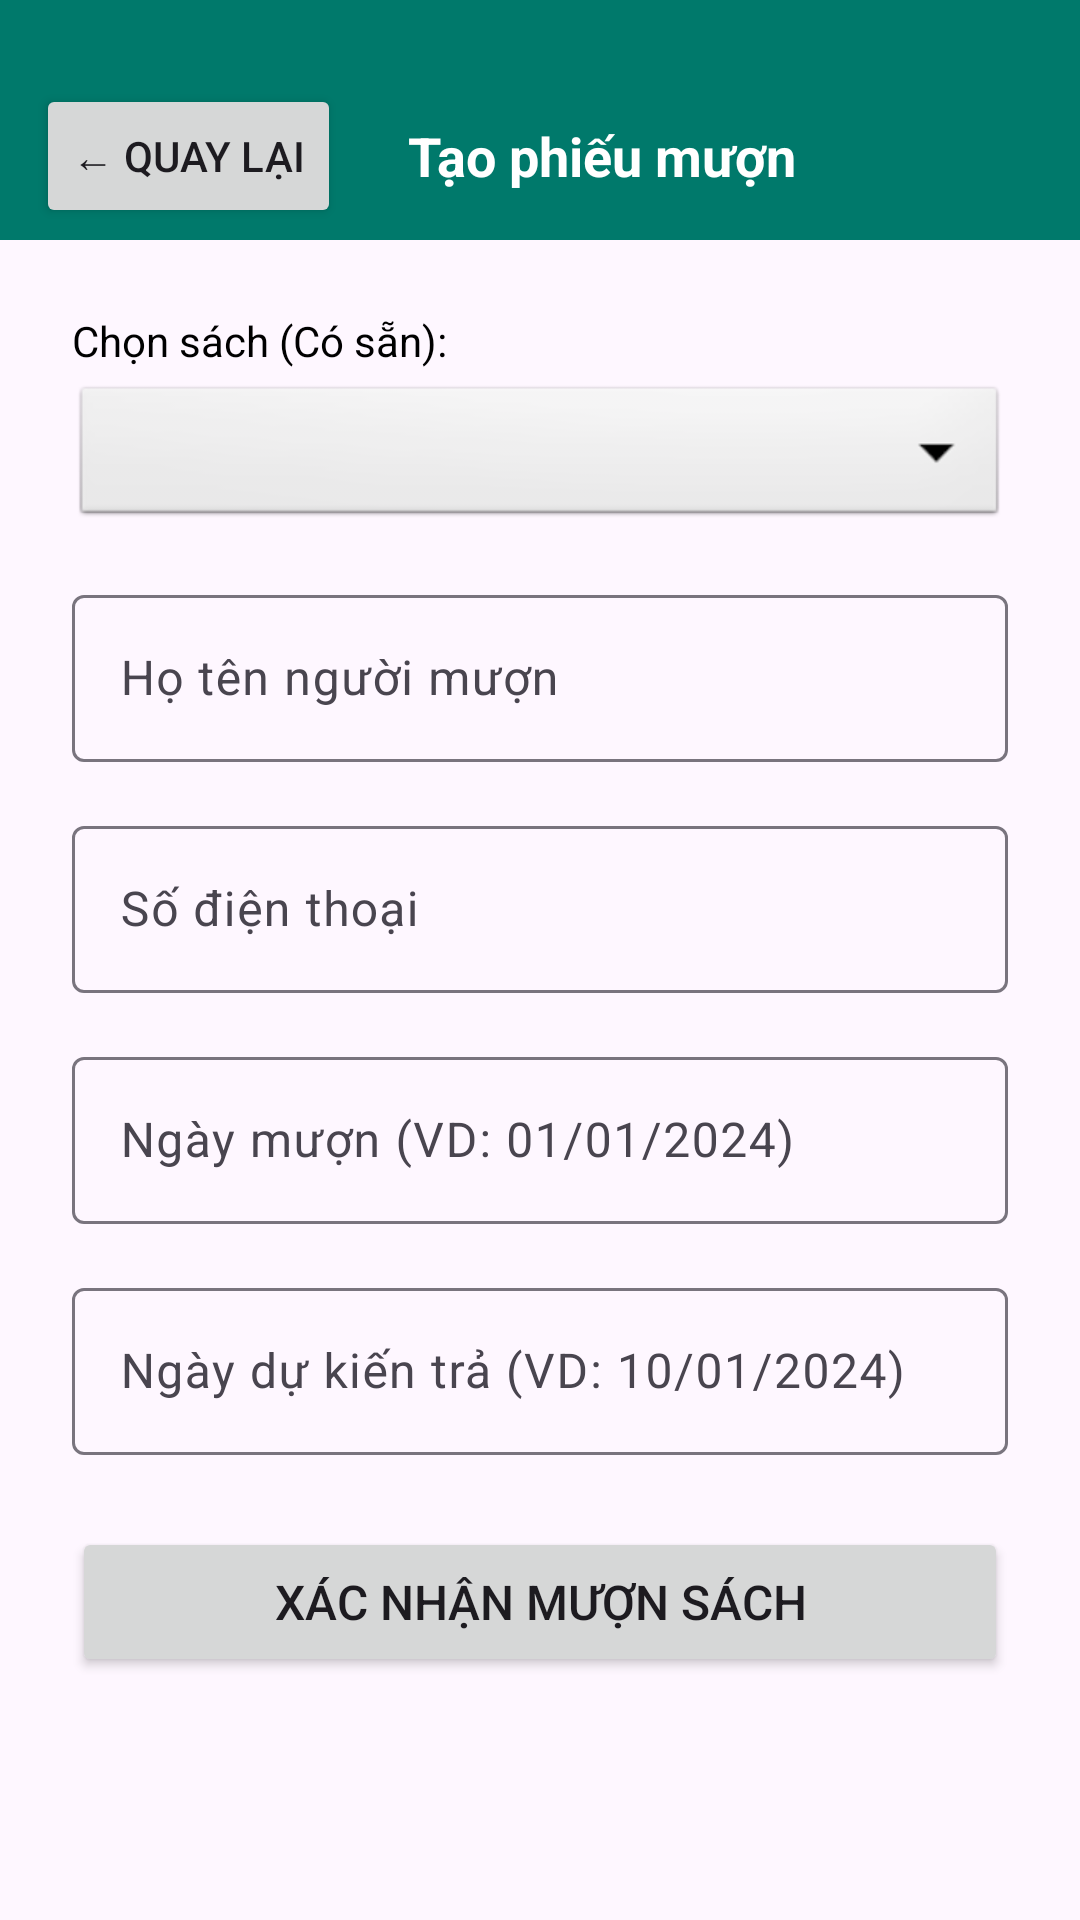

This screen was rendered from an Android layout file. Write that file and the resources it references.
<!-- AndroidManifest.xml: application theme Theme.Ktragiuaky -->
<!-- res/layout/activity_add_borrow.xml -->
<?xml version="1.0" encoding="utf-8"?>
<LinearLayout xmlns:android="http://schemas.android.com/apk/res/android"
    xmlns:tools="http://schemas.android.com/tools"
    android:layout_width="match_parent"
    android:layout_height="match_parent"
    android:orientation="vertical"
    tools:context=".AddBorrowActivity">

    
    <LinearLayout
        android:layout_width="match_parent"
        android:layout_height="80dp"
        android:background="?attr/colorPrimary"
        android:gravity="center_vertical"
        android:orientation="horizontal"
        android:paddingTop="24dp"
        android:paddingHorizontal="12dp">

        <Button
            android:id="@+id/btnBack"
            android:layout_width="wrap_content"
            android:layout_height="wrap_content"
            android:text="← Quay lại"
            android:textSize="14sp" />

        <TextView
            android:layout_width="0dp"
            android:layout_height="wrap_content"
            android:layout_weight="1"
            android:gravity="center"
            android:text="Tạo phiếu mượn"
            android:textColor="@android:color/white"
            android:textSize="18sp"
            android:textStyle="bold" />

        <View
            android:layout_width="60dp"
            android:layout_height="wrap_content" />
    </LinearLayout>

    <ScrollView
        android:layout_width="match_parent"
        android:layout_height="match_parent">

        <LinearLayout
            android:layout_width="match_parent"
            android:layout_height="wrap_content"
            android:orientation="vertical"
            android:padding="24dp">

            <TextView
                android:layout_width="match_parent"
                android:layout_height="wrap_content"
                android:layout_marginBottom="4dp"
                android:text="Chọn sách (Có sẵn):"
                android:textColor="@color/black"
                android:textSize="14sp" />

            <Spinner
                android:id="@+id/spinnerBooks"
                android:layout_width="match_parent"
                android:layout_height="50dp"
                android:layout_marginBottom="16dp"
                android:background="@android:drawable/btn_dropdown" />

            <com.google.android.material.textfield.TextInputLayout
                android:layout_width="match_parent"
                android:layout_height="wrap_content"
                android:layout_marginBottom="16dp">

                <com.google.android.material.textfield.TextInputEditText
                    android:id="@+id/etBorrowerName"
                    android:layout_width="match_parent"
                    android:layout_height="wrap_content"
                    android:hint="Họ tên người mượn"
                    android:inputType="textPersonName" />
            </com.google.android.material.textfield.TextInputLayout>

            <com.google.android.material.textfield.TextInputLayout
                android:layout_width="match_parent"
                android:layout_height="wrap_content"
                android:layout_marginBottom="16dp">

                <com.google.android.material.textfield.TextInputEditText
                    android:id="@+id/etBorrowerPhone"
                    android:layout_width="match_parent"
                    android:layout_height="wrap_content"
                    android:hint="Số điện thoại"
                    android:inputType="phone" />
            </com.google.android.material.textfield.TextInputLayout>

            <com.google.android.material.textfield.TextInputLayout
                android:layout_width="match_parent"
                android:layout_height="wrap_content"
                android:layout_marginBottom="16dp">

                <com.google.android.material.textfield.TextInputEditText
                    android:id="@+id/etBorrowDate"
                    android:layout_width="match_parent"
                    android:layout_height="wrap_content"
                    android:hint="Ngày mượn (VD: 01/01/2024)"
                    android:inputType="text" />
            </com.google.android.material.textfield.TextInputLayout>

            <com.google.android.material.textfield.TextInputLayout
                android:layout_width="match_parent"
                android:layout_height="wrap_content"
                android:layout_marginBottom="24dp">

                <com.google.android.material.textfield.TextInputEditText
                    android:id="@+id/etDueDate"
                    android:layout_width="match_parent"
                    android:layout_height="wrap_content"
                    android:hint="Ngày dự kiến trả (VD: 10/01/2024)"
                    android:inputType="text" />
            </com.google.android.material.textfield.TextInputLayout>

            <Button
                android:id="@+id/btnSaveBorrow"
                android:layout_width="match_parent"
                android:layout_height="50dp"
                android:text="Xác nhận mượn sách"
                android:textSize="16sp" />

        </LinearLayout>
    </ScrollView>

</LinearLayout>
<!-- resources referenced by this layout -->
<resources>
  <color name="black">#FF000000</color>
  <style name="Theme.Ktragiuaky" parent="Base.Theme.Ktragiuaky" />
  <style name="Base.Theme.Ktragiuaky" parent="Theme.Material3.DayNight.NoActionBar">
          
          <item name="colorPrimary">@color/primary_color</item>
          <item name="colorPrimaryDark">@color/primary_dark</item>
          <item name="colorSecondary">@color/accent_color</item>
      </style>
  <color name="primary_color">#00796B</color>
  <color name="primary_dark">#004D40</color>
  <color name="accent_color">#26A69A</color>
</resources>
